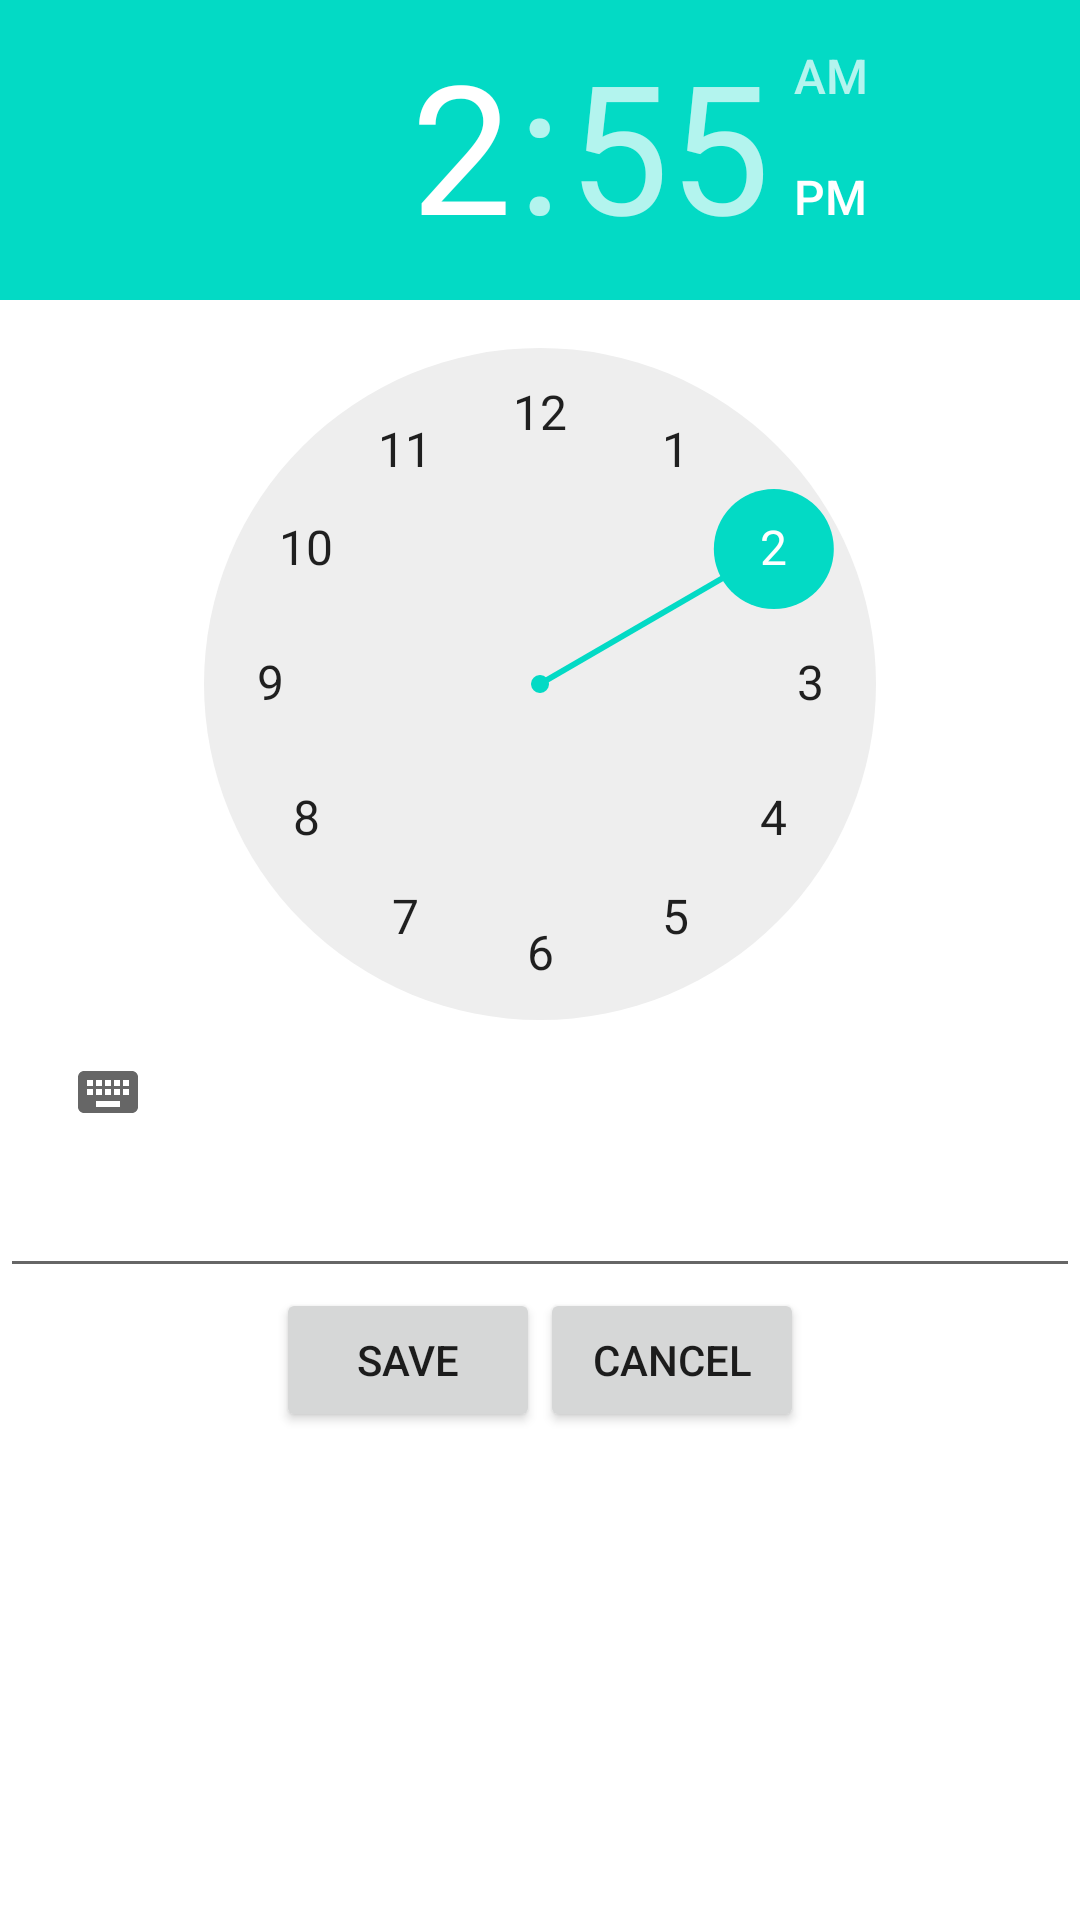

Produce the Android XML layout that renders to this screen, including the resource entries it uses.
<!-- AndroidManifest.xml: application theme Theme.FishMaintanance -->
<!-- res/layout/activity_add.xml -->
<?xml version="1.0" encoding="utf-8"?>
<LinearLayout xmlns:android="http://schemas.android.com/apk/res/android"
    xmlns:app="http://schemas.android.com/apk/res-auto"
    xmlns:tools="http://schemas.android.com/tools"
    android:layout_width="match_parent"
    android:layout_height="match_parent"
    tools:context=".AddActivity"
    android:orientation="vertical"
    >


    <TimePicker
        android:layout_width="wrap_content"
        android:layout_height="wrap_content"
        android:id="@+id/timePicker"/>

    <EditText
        android:layout_width="match_parent"
        android:layout_height="wrap_content"
        android:id="@+id/name"/>


    <LinearLayout
        android:layout_width="wrap_content"
        android:layout_height="wrap_content"
        android:orientation="horizontal"
        android:layout_gravity="center_horizontal">

        <Button
            android:id="@+id/button_save"
            android:layout_width="wrap_content"
            android:layout_height="wrap_content"
            android:text="save"/>

        <Button
            android:id="@+id/button_cancel"
            android:layout_width="wrap_content"
            android:layout_height="wrap_content"
            android:text="cancel"/>


    </LinearLayout>

</LinearLayout>
<!-- resources referenced by this layout -->
<resources>
  <style name="Theme.FishMaintanance" parent="Theme.MaterialComponents.DayNight.DarkActionBar">
          
          <item name="colorPrimary">@color/purple_500</item>
          <item name="colorPrimaryVariant">@color/purple_700</item>
          <item name="colorOnPrimary">@color/white</item>
          
          <item name="colorSecondary">@color/teal_200</item>
          <item name="colorSecondaryVariant">@color/teal_700</item>
          <item name="colorOnSecondary">@color/black</item>
          
          <item name="android:statusBarColor" tools:targetApi="l">?attr/colorPrimaryVariant</item>
          
      </style>
  <color name="purple_500">#F44336</color>
  <color name="purple_700">#FF4900</color>
  <color name="white">#FFFFFFFF</color>
  <color name="teal_200">#FF03DAC5</color>
  <color name="teal_700">#FF018786</color>
  <color name="black">#FF000000</color>
</resources>
